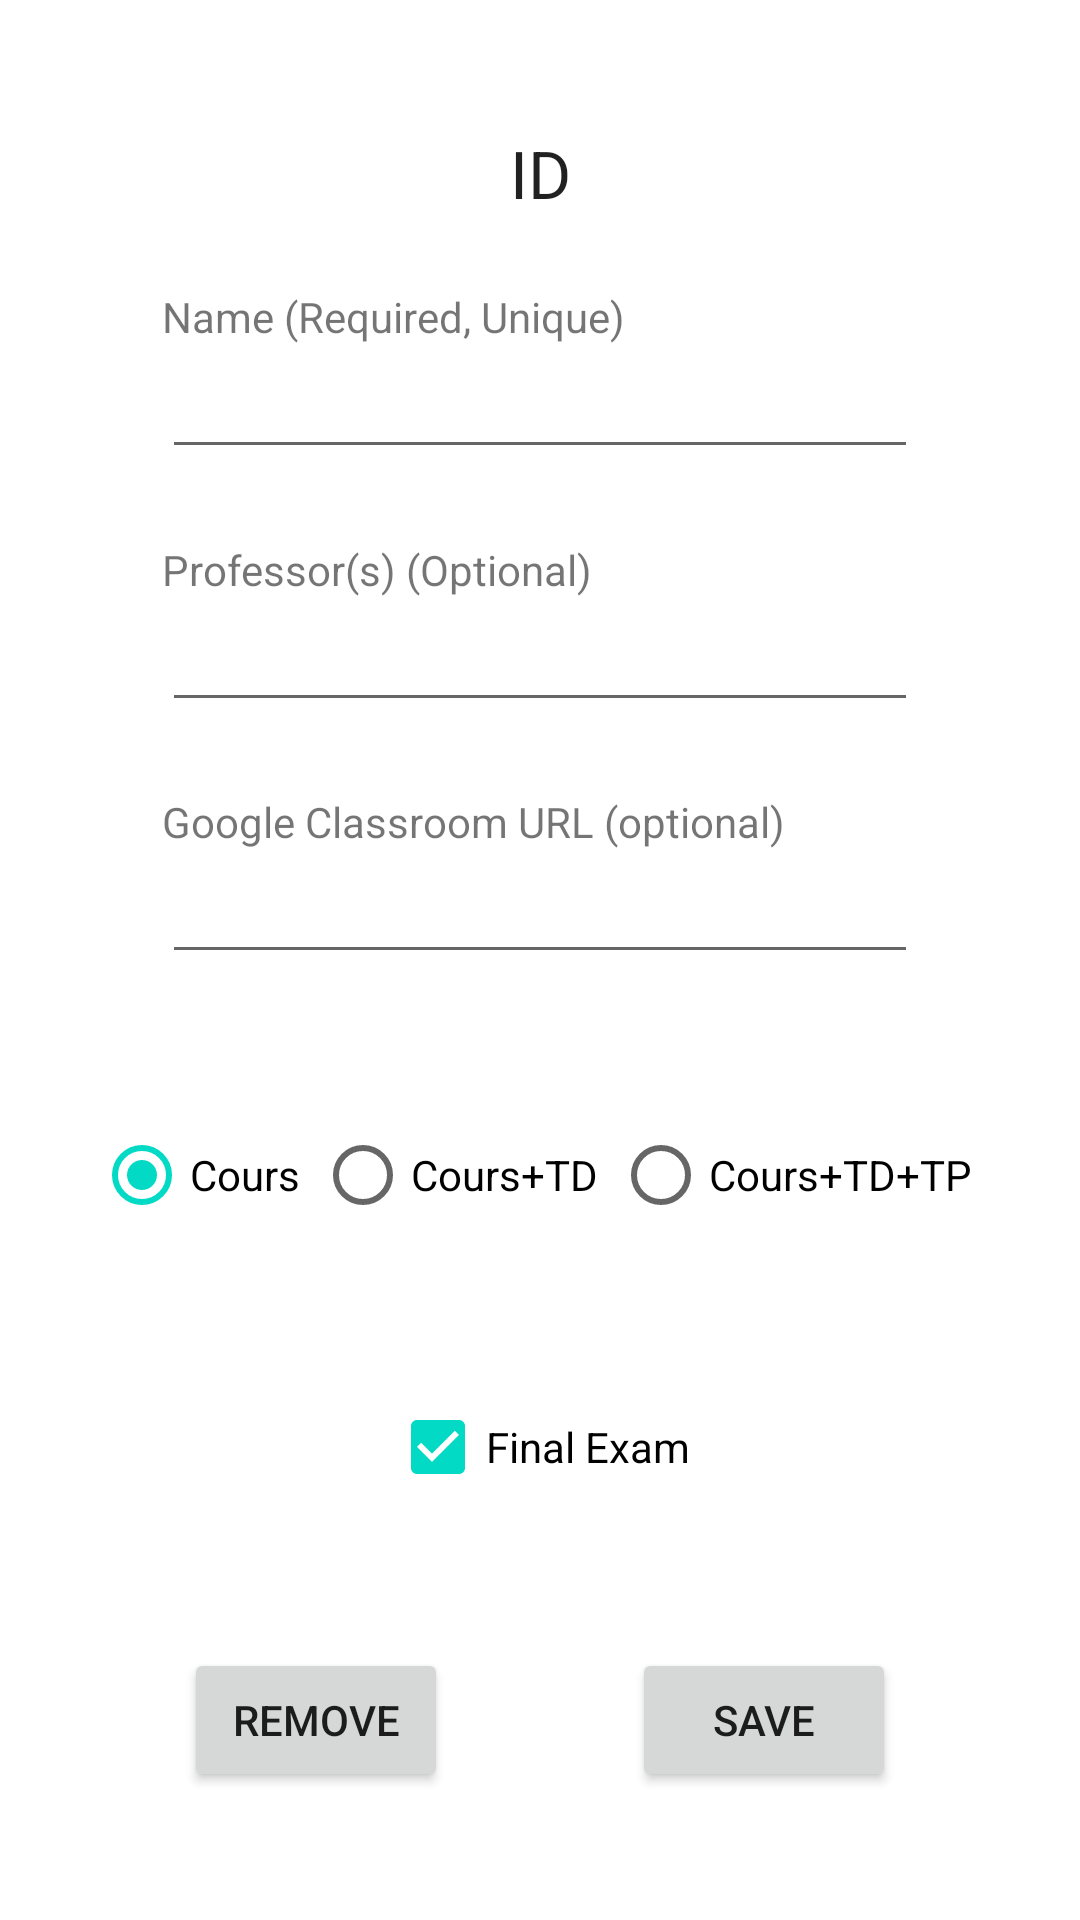

Layout XML and referenced resources for this Android screen:
<!-- AndroidManifest.xml: application theme Theme.SubjectDB -->
<!-- res/layout/activity_modify.xml -->
<?xml version="1.0" encoding="utf-8"?>
<androidx.constraintlayout.widget.ConstraintLayout xmlns:android="http://schemas.android.com/apk/res/android"
    xmlns:app="http://schemas.android.com/apk/res-auto"
    xmlns:tools="http://schemas.android.com/tools"
    android:layout_width="match_parent"
    android:layout_height="match_parent"
    tools:context=".ModifyActivity">

    <TextView
        android:id="@+id/idText"
        android:layout_width="wrap_content"
        android:layout_height="wrap_content"
        android:text="ID"
        android:textAppearance="@style/TextAppearance.AppCompat.Large"
        app:layout_constraintBottom_toTopOf="@id/nameInput"
        app:layout_constraintEnd_toEndOf="parent"
        app:layout_constraintStart_toStartOf="parent"
        app:layout_constraintTop_toTopOf="parent"
        app:layout_constraintVertical_bias="0.5" />


    <TextView
        android:id="@+id/textView5"
        android:layout_width="wrap_content"
        android:layout_height="wrap_content"
        android:text="Name (Required, Unique)"
        app:layout_constraintBottom_toTopOf="@+id/nameInput"
        app:layout_constraintStart_toStartOf="@+id/nameInput" />

    <EditText
        android:id="@+id/nameInput"
        android:layout_width="wrap_content"
        android:layout_height="wrap_content"
        android:ems="12"
        android:inputType="text"
        app:layout_constraintBottom_toTopOf="@+id/profInput"
        app:layout_constraintEnd_toEndOf="parent"
        app:layout_constraintHorizontal_bias="0.5"
        app:layout_constraintStart_toStartOf="parent"
        app:layout_constraintTop_toBottomOf="@id/idText"
        app:layout_constraintVertical_bias="0.5" />

    <TextView
        android:id="@+id/textView6"
        android:layout_width="wrap_content"
        android:layout_height="wrap_content"
        android:text="Professor(s) (Optional)"
        app:layout_constraintBottom_toTopOf="@+id/profInput"
        app:layout_constraintStart_toStartOf="@+id/profInput" />

    <EditText
        android:id="@+id/profInput"
        android:layout_width="wrap_content"
        android:layout_height="wrap_content"
        android:ems="12"
        android:inputType="text"
        app:layout_constraintBottom_toTopOf="@+id/classCodeInput"
        app:layout_constraintEnd_toEndOf="parent"
        app:layout_constraintHorizontal_bias="0.5"
        app:layout_constraintStart_toStartOf="parent"
        app:layout_constraintTop_toBottomOf="@+id/nameInput"
        app:layout_constraintVertical_bias="0.5" />

    <TextView
        android:id="@+id/textView7"
        android:layout_width="wrap_content"
        android:layout_height="wrap_content"
        android:text="Google Classroom URL (optional)"
        app:layout_constraintBottom_toTopOf="@+id/classCodeInput"
        app:layout_constraintStart_toStartOf="@+id/classCodeInput" />

    <EditText
        android:id="@+id/classCodeInput"
        android:layout_width="wrap_content"
        android:layout_height="wrap_content"
        android:ems="12"
        android:inputType="text"
        app:layout_constraintBottom_toTopOf="@id/typeRadioGroup"
        app:layout_constraintEnd_toEndOf="parent"
        app:layout_constraintHorizontal_bias="0.5"
        app:layout_constraintStart_toStartOf="parent"
        app:layout_constraintTop_toBottomOf="@+id/profInput" />

    <RadioGroup
        android:id="@+id/typeRadioGroup"
        android:layout_width="wrap_content"
        android:layout_height="wrap_content"
        android:checkedButton="@id/radioButton0"
        android:orientation="horizontal"
        android:showDividers="none"
        app:layout_constraintBottom_toTopOf="@id/finalCheckBox"
        app:layout_constraintEnd_toEndOf="parent"
        app:layout_constraintHorizontal_bias="0.5"
        app:layout_constraintStart_toStartOf="parent"
        app:layout_constraintTop_toBottomOf="@+id/classCodeInput">

        <RadioButton
            android:id="@+id/radioButton0"
            android:layout_width="match_parent"
            android:layout_height="wrap_content"
            android:paddingRight="5dp"
            android:text="Cours" />

        <RadioButton
            android:id="@+id/radioButton1"
            android:layout_width="match_parent"
            android:layout_height="wrap_content"
            android:paddingRight="5dp"
            android:text="Cours+TD" />

        <RadioButton
            android:id="@+id/radioButton2"
            android:layout_width="wrap_content"
            android:layout_height="wrap_content"
            android:layout_weight="1"
            android:paddingRight="5dp"
            android:text="Cours+TD+TP" />
    </RadioGroup>

    <CheckBox
        android:id="@+id/finalCheckBox"
        android:layout_width="wrap_content"
        android:layout_height="wrap_content"
        android:checked="true"
        android:text="Final Exam"
        app:layout_constraintBottom_toTopOf="@id/removeButton"
        app:layout_constraintEnd_toEndOf="parent"
        app:layout_constraintHorizontal_bias="0.5"
        app:layout_constraintStart_toStartOf="parent"
        app:layout_constraintTop_toBottomOf="@+id/typeRadioGroup" />

    <Button
        android:id="@+id/removeButton"
        android:layout_width="wrap_content"
        android:layout_height="wrap_content"
        android:onClick="onRemove"
        android:text="Remove"
        app:layout_constraintBottom_toBottomOf="parent"
        app:layout_constraintEnd_toStartOf="@id/saveButton"
        app:layout_constraintHorizontal_bias="0.5"
        app:layout_constraintStart_toStartOf="parent"
        app:layout_constraintTop_toBottomOf="@id/finalCheckBox" />

    <Button
        android:id="@+id/saveButton"
        android:layout_width="wrap_content"
        android:layout_height="wrap_content"
        android:onClick="onSave"
        android:text="Save"
        app:layout_constraintBottom_toBottomOf="parent"
        app:layout_constraintEnd_toEndOf="parent"
        app:layout_constraintHorizontal_bias="0.5"
        app:layout_constraintStart_toEndOf="@id/removeButton"
        app:layout_constraintTop_toBottomOf="@id/finalCheckBox" />

</androidx.constraintlayout.widget.ConstraintLayout>
<!-- resources referenced by this layout -->
<resources>
  <style name="Theme.SubjectDB" parent="Theme.MaterialComponents.DayNight.DarkActionBar">
          
          <item name="colorPrimary">@color/purple_500</item>
          <item name="colorPrimaryVariant">@color/purple_700</item>
          <item name="colorOnPrimary">@color/white</item>
          
          <item name="colorSecondary">@color/teal_200</item>
          <item name="colorSecondaryVariant">@color/teal_700</item>
          <item name="colorOnSecondary">@color/black</item>
          
          <item name="android:statusBarColor">?attr/colorPrimaryVariant</item>
          
      </style>
  <!-- not gathered from this repository: default colours our renderer supplied (Android Studio template values) -->
  <color name="purple_500">#FF6200EE</color>
  <color name="purple_700">#FF3700B3</color>
  <color name="teal_200">#FF03DAC5</color>
  <color name="teal_700">#FF018786</color>
  <color name="black">#FF000000</color>
  <color name="white">#FFFFFFFF</color>
</resources>
